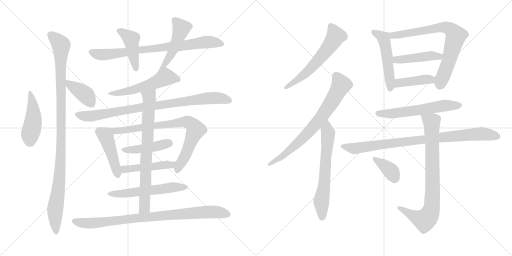
t = 0.00 s
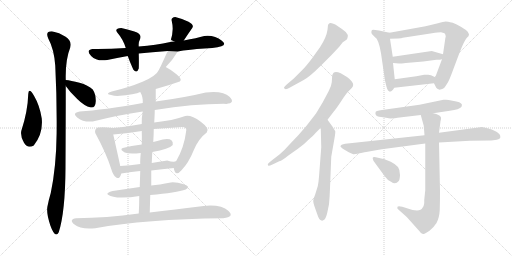
t = 3.91 s
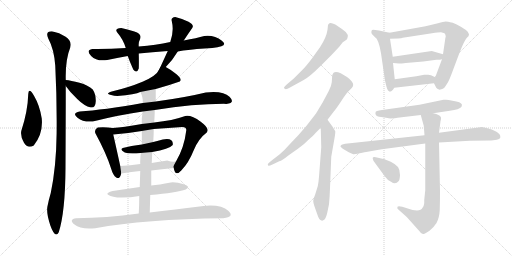
t = 7.81 s
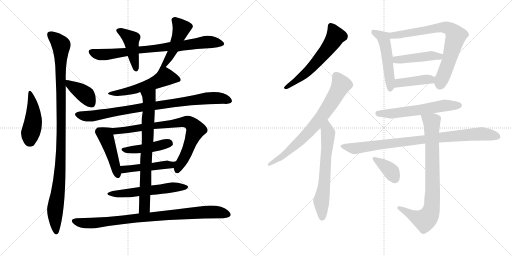
t = 11.72 s
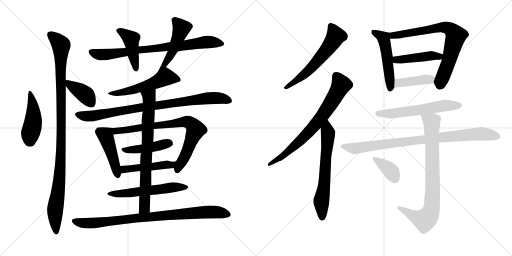
t = 15.62 s
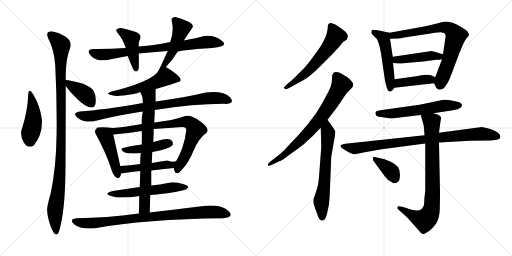
t = 19.53 s

The animated SVG that drew these frames (rendered in a browser with its animation timeline set to each time). Animation: 26 CSS @keyframes rules; one cycle of 19.53 s.

<svg version="1.1" viewBox="0 0 2048 1024" xmlns="http://www.w3.org/2000/svg">
  <g stroke="lightgray" stroke-dasharray="1,1" stroke-width="1" transform="scale(4, 4)">
    <line x1="0" y1="0" x2="256" y2="256"></line>
    <line x1="256" y1="0" x2="0" y2="256"></line>
    <line x1="128" y1="0" x2="128" y2="256"></line>
    <line x1="0" y1="128" x2="256" y2="128"></line>
    <line x1="256" y1="0" x2="512" y2="256"></line>
    <line x1="512" y1="0" x2="256" y2="256"></line>
    <line x1="384" y1="0" x2="384" y2="256"></line>
    <line x1="256" y1="128" x2="512" y2="128"></line>
  </g>
<g transform="scale(1, -1) translate(0, -850)">
   <style type="text/css">
    @keyframes keyframes0 {
      from {
       stroke: black;
       stroke-dashoffset: 443;
       stroke-width: 128;
       }
       59% {
       animation-timing-function: step-end;
       stroke: black;
       stroke-dashoffset: 0;
       stroke-width: 128;
       }
       to {
       stroke: black;
       stroke-width: 1024;
       }
       }
       #make-me-a-hanzi-animation-0 {
         animation: keyframes0 0.610514s both;
         animation-delay: 0.000000s;
         animation-timing-function: linear;
       }
    @keyframes keyframes1 {
      from {
       stroke: black;
       stroke-dashoffset: 1061;
       stroke-width: 128;
       }
       78% {
       animation-timing-function: step-end;
       stroke: black;
       stroke-dashoffset: 0;
       stroke-width: 128;
       }
       to {
       stroke: black;
       stroke-width: 1024;
       }
       }
       #make-me-a-hanzi-animation-1 {
         animation: keyframes1 1.113444s both;
         animation-delay: 0.610514s;
         animation-timing-function: linear;
       }
    @keyframes keyframes2 {
      from {
       stroke: black;
       stroke-dashoffset: 387;
       stroke-width: 128;
       }
       56% {
       animation-timing-function: step-end;
       stroke: black;
       stroke-dashoffset: 0;
       stroke-width: 128;
       }
       to {
       stroke: black;
       stroke-width: 1024;
       }
       }
       #make-me-a-hanzi-animation-2 {
         animation: keyframes2 0.564941s both;
         animation-delay: 1.723958s;
         animation-timing-function: linear;
       }
    @keyframes keyframes3 {
      from {
       stroke: black;
       stroke-dashoffset: 777;
       stroke-width: 128;
       }
       72% {
       animation-timing-function: step-end;
       stroke: black;
       stroke-dashoffset: 0;
       stroke-width: 128;
       }
       to {
       stroke: black;
       stroke-width: 1024;
       }
       }
       #make-me-a-hanzi-animation-3 {
         animation: keyframes3 0.882324s both;
         animation-delay: 2.288899s;
         animation-timing-function: linear;
       }
    @keyframes keyframes4 {
      from {
       stroke: black;
       stroke-dashoffset: 433;
       stroke-width: 128;
       }
       58% {
       animation-timing-function: step-end;
       stroke: black;
       stroke-dashoffset: 0;
       stroke-width: 128;
       }
       to {
       stroke: black;
       stroke-width: 1024;
       }
       }
       #make-me-a-hanzi-animation-4 {
         animation: keyframes4 0.602376s both;
         animation-delay: 3.171223s;
         animation-timing-function: linear;
       }
    @keyframes keyframes5 {
      from {
       stroke: black;
       stroke-dashoffset: 481;
       stroke-width: 128;
       }
       61% {
       animation-timing-function: step-end;
       stroke: black;
       stroke-dashoffset: 0;
       stroke-width: 128;
       }
       to {
       stroke: black;
       stroke-width: 1024;
       }
       }
       #make-me-a-hanzi-animation-5 {
         animation: keyframes5 0.641439s both;
         animation-delay: 3.773599s;
         animation-timing-function: linear;
       }
    @keyframes keyframes6 {
      from {
       stroke: black;
       stroke-dashoffset: 529;
       stroke-width: 128;
       }
       63% {
       animation-timing-function: step-end;
       stroke: black;
       stroke-dashoffset: 0;
       stroke-width: 128;
       }
       to {
       stroke: black;
       stroke-width: 1024;
       }
       }
       #make-me-a-hanzi-animation-6 {
         animation: keyframes6 0.680501s both;
         animation-delay: 4.415038s;
         animation-timing-function: linear;
       }
    @keyframes keyframes7 {
      from {
       stroke: black;
       stroke-dashoffset: 862;
       stroke-width: 128;
       }
       74% {
       animation-timing-function: step-end;
       stroke: black;
       stroke-dashoffset: 0;
       stroke-width: 128;
       }
       to {
       stroke: black;
       stroke-width: 1024;
       }
       }
       #make-me-a-hanzi-animation-7 {
         animation: keyframes7 0.951497s both;
         animation-delay: 5.095539s;
         animation-timing-function: linear;
       }
    @keyframes keyframes8 {
      from {
       stroke: black;
       stroke-dashoffset: 452;
       stroke-width: 128;
       }
       60% {
       animation-timing-function: step-end;
       stroke: black;
       stroke-dashoffset: 0;
       stroke-width: 128;
       }
       to {
       stroke: black;
       stroke-width: 1024;
       }
       }
       #make-me-a-hanzi-animation-8 {
         animation: keyframes8 0.617839s both;
         animation-delay: 6.047036s;
         animation-timing-function: linear;
       }
    @keyframes keyframes9 {
      from {
       stroke: black;
       stroke-dashoffset: 775;
       stroke-width: 128;
       }
       72% {
       animation-timing-function: step-end;
       stroke: black;
       stroke-dashoffset: 0;
       stroke-width: 128;
       }
       to {
       stroke: black;
       stroke-width: 1024;
       }
       }
       #make-me-a-hanzi-animation-9 {
         animation: keyframes9 0.880697s both;
         animation-delay: 6.664875s;
         animation-timing-function: linear;
       }
    @keyframes keyframes10 {
      from {
       stroke: black;
       stroke-dashoffset: 442;
       stroke-width: 128;
       }
       59% {
       animation-timing-function: step-end;
       stroke: black;
       stroke-dashoffset: 0;
       stroke-width: 128;
       }
       to {
       stroke: black;
       stroke-width: 1024;
       }
       }
       #make-me-a-hanzi-animation-10 {
         animation: keyframes10 0.609701s both;
         animation-delay: 7.545572s;
         animation-timing-function: linear;
       }
    @keyframes keyframes11 {
      from {
       stroke: black;
       stroke-dashoffset: 464;
       stroke-width: 128;
       }
       60% {
       animation-timing-function: step-end;
       stroke: black;
       stroke-dashoffset: 0;
       stroke-width: 128;
       }
       to {
       stroke: black;
       stroke-width: 1024;
       }
       }
       #make-me-a-hanzi-animation-11 {
         animation: keyframes11 0.627604s both;
         animation-delay: 8.155273s;
         animation-timing-function: linear;
       }
    @keyframes keyframes12 {
      from {
       stroke: black;
       stroke-dashoffset: 537;
       stroke-width: 128;
       }
       64% {
       animation-timing-function: step-end;
       stroke: black;
       stroke-dashoffset: 0;
       stroke-width: 128;
       }
       to {
       stroke: black;
       stroke-width: 1024;
       }
       }
       #make-me-a-hanzi-animation-12 {
         animation: keyframes12 0.687012s both;
         animation-delay: 8.782877s;
         animation-timing-function: linear;
       }
    @keyframes keyframes13 {
      from {
       stroke: black;
       stroke-dashoffset: 755;
       stroke-width: 128;
       }
       71% {
       animation-timing-function: step-end;
       stroke: black;
       stroke-dashoffset: 0;
       stroke-width: 128;
       }
       to {
       stroke: black;
       stroke-width: 1024;
       }
       }
       #make-me-a-hanzi-animation-13 {
         animation: keyframes13 0.864421s both;
         animation-delay: 9.469889s;
         animation-timing-function: linear;
       }
    @keyframes keyframes14 {
      from {
       stroke: black;
       stroke-dashoffset: 869;
       stroke-width: 128;
       }
       74% {
       animation-timing-function: step-end;
       stroke: black;
       stroke-dashoffset: 0;
       stroke-width: 128;
       }
       to {
       stroke: black;
       stroke-width: 1024;
       }
       }
       #make-me-a-hanzi-animation-14 {
         animation: keyframes14 0.957194s both;
         animation-delay: 10.334310s;
         animation-timing-function: linear;
       }
    @keyframes keyframes15 {
      from {
       stroke: black;
       stroke-dashoffset: 594;
       stroke-width: 128;
       }
       66% {
       animation-timing-function: step-end;
       stroke: black;
       stroke-dashoffset: 0;
       stroke-width: 128;
       }
       to {
       stroke: black;
       stroke-width: 1024;
       }
       }
       #make-me-a-hanzi-animation-15 {
         animation: keyframes15 0.733398s both;
         animation-delay: 11.291504s;
         animation-timing-function: linear;
       }
    @keyframes keyframes16 {
      from {
       stroke: black;
       stroke-dashoffset: 734;
       stroke-width: 128;
       }
       70% {
       animation-timing-function: step-end;
       stroke: black;
       stroke-dashoffset: 0;
       stroke-width: 128;
       }
       to {
       stroke: black;
       stroke-width: 1024;
       }
       }
       #make-me-a-hanzi-animation-16 {
         animation: keyframes16 0.847331s both;
         animation-delay: 12.024902s;
         animation-timing-function: linear;
       }
    @keyframes keyframes17 {
      from {
       stroke: black;
       stroke-dashoffset: 640;
       stroke-width: 128;
       }
       68% {
       animation-timing-function: step-end;
       stroke: black;
       stroke-dashoffset: 0;
       stroke-width: 128;
       }
       to {
       stroke: black;
       stroke-width: 1024;
       }
       }
       #make-me-a-hanzi-animation-17 {
         animation: keyframes17 0.770833s both;
         animation-delay: 12.872233s;
         animation-timing-function: linear;
       }
    @keyframes keyframes18 {
      from {
       stroke: black;
       stroke-dashoffset: 509;
       stroke-width: 128;
       }
       62% {
       animation-timing-function: step-end;
       stroke: black;
       stroke-dashoffset: 0;
       stroke-width: 128;
       }
       to {
       stroke: black;
       stroke-width: 1024;
       }
       }
       #make-me-a-hanzi-animation-18 {
         animation: keyframes18 0.664225s both;
         animation-delay: 13.643066s;
         animation-timing-function: linear;
       }
    @keyframes keyframes19 {
      from {
       stroke: black;
       stroke-dashoffset: 742;
       stroke-width: 128;
       }
       71% {
       animation-timing-function: step-end;
       stroke: black;
       stroke-dashoffset: 0;
       stroke-width: 128;
       }
       to {
       stroke: black;
       stroke-width: 1024;
       }
       }
       #make-me-a-hanzi-animation-19 {
         animation: keyframes19 0.853841s both;
         animation-delay: 14.307291s;
         animation-timing-function: linear;
       }
    @keyframes keyframes20 {
      from {
       stroke: black;
       stroke-dashoffset: 446;
       stroke-width: 128;
       }
       59% {
       animation-timing-function: step-end;
       stroke: black;
       stroke-dashoffset: 0;
       stroke-width: 128;
       }
       to {
       stroke: black;
       stroke-width: 1024;
       }
       }
       #make-me-a-hanzi-animation-20 {
         animation: keyframes20 0.612956s both;
         animation-delay: 15.161132s;
         animation-timing-function: linear;
       }
    @keyframes keyframes21 {
      from {
       stroke: black;
       stroke-dashoffset: 413;
       stroke-width: 128;
       }
       57% {
       animation-timing-function: step-end;
       stroke: black;
       stroke-dashoffset: 0;
       stroke-width: 128;
       }
       to {
       stroke: black;
       stroke-width: 1024;
       }
       }
       #make-me-a-hanzi-animation-21 {
         animation: keyframes21 0.586100s both;
         animation-delay: 15.774088s;
         animation-timing-function: linear;
       }
    @keyframes keyframes22 {
      from {
       stroke: black;
       stroke-dashoffset: 587;
       stroke-width: 128;
       }
       66% {
       animation-timing-function: step-end;
       stroke: black;
       stroke-dashoffset: 0;
       stroke-width: 128;
       }
       to {
       stroke: black;
       stroke-width: 1024;
       }
       }
       #make-me-a-hanzi-animation-22 {
         animation: keyframes22 0.727702s both;
         animation-delay: 16.360188s;
         animation-timing-function: linear;
       }
    @keyframes keyframes23 {
      from {
       stroke: black;
       stroke-dashoffset: 888;
       stroke-width: 128;
       }
       74% {
       animation-timing-function: step-end;
       stroke: black;
       stroke-dashoffset: 0;
       stroke-width: 128;
       }
       to {
       stroke: black;
       stroke-width: 1024;
       }
       }
       #make-me-a-hanzi-animation-23 {
         animation: keyframes23 0.972656s both;
         animation-delay: 17.087890s;
         animation-timing-function: linear;
       }
    @keyframes keyframes24 {
      from {
       stroke: black;
       stroke-dashoffset: 816;
       stroke-width: 128;
       }
       73% {
       animation-timing-function: step-end;
       stroke: black;
       stroke-dashoffset: 0;
       stroke-width: 128;
       }
       to {
       stroke: black;
       stroke-width: 1024;
       }
       }
       #make-me-a-hanzi-animation-24 {
         animation: keyframes24 0.914062s both;
         animation-delay: 18.060546s;
         animation-timing-function: linear;
       }
    @keyframes keyframes25 {
      from {
       stroke: black;
       stroke-dashoffset: 373;
       stroke-width: 128;
       }
       55% {
       animation-timing-function: step-end;
       stroke: black;
       stroke-dashoffset: 0;
       stroke-width: 128;
       }
       to {
       stroke: black;
       stroke-width: 1024;
       }
       }
       #make-me-a-hanzi-animation-25 {
         animation: keyframes25 0.553548s both;
         animation-delay: 18.974608s;
         animation-timing-function: linear;
       }
</style>
<path d="M 135.0 268.5 Q 173.0 314.5 167.0 376.5 Q 159.0 428.5 137.0 465.5 Q 115.0 502.5 113.0 474.5 Q 111.0 404.5 85.0 326.5 Q 81.0 303.5 96.0 279.0 Q 111.0 254.5 135.0 268.5 Z" fill="lightgray"></path> 
<path d="M 203.0 78.5 Q 194.0 48.5 189.5 23.0 Q 185.0 -2.5 201.0 -50.5 Q 221.0 -106.5 235.0 -78.5 Q 261.0 2.5 262.0 179.5 Q 263.0 356.5 263.0 506.5 L 263.0 530.5 Q 261.0 611.5 281.0 660.5 Q 289.0 685.5 262.5 703.0 Q 236.0 720.5 211.0 724.5 Q 179.0 726.5 193.0 696.5 Q 216.0 654.5 221.0 588.5 Q 228.0 452.5 226.5 317.5 Q 225.0 182.5 203.0 78.5 Z" fill="lightgray"></path> 
<path d="M 263.0 506.5 Q 280.0 481.5 309.0 454.5 Q 337.0 426.5 363.0 420.5 Q 382.0 417.5 383.0 445.5 Q 384.0 472.5 371.0 492.5 Q 353.0 509.5 318.0 519.5 Q 283.0 528.5 263.0 530.5 C 245.0 532.5 246.0 531.5 263.0 506.5 Z" fill="lightgray"></path> 
<path d="M 711.0 644.5 Q 757.0 651.5 787.0 654.0 Q 817.0 656.5 849.0 658.5 Q 918.0 663.5 887.5 687.5 Q 857.0 711.5 817.0 706.5 Q 788.0 698.5 735.0 688.5 L 681.0 682.5 Q 624.0 670.5 555.0 664.5 L 503.0 658.5 Q 433.0 653.5 369.0 654.5 Q 342.0 649.5 364.5 626.5 Q 387.0 603.5 429.0 610.5 Q 467.0 619.5 511.0 626.5 L 555.0 636.5 Q 607.0 642.5 671.0 646.5 L 711.0 644.5 Z" fill="lightgray"></path> 
<path d="M 555.0 664.5 Q 553.0 680.5 561.0 696.5 Q 567.0 715.5 537.5 724.5 Q 508.0 733.5 485.0 738.5 Q 456.0 736.5 469.0 720.5 Q 493.0 692.5 503.0 658.5 L 511.0 626.5 Q 519.0 603.5 533.0 572.5 Q 547.0 553.5 555.0 576.5 Q 556.0 598.5 555.0 636.5 L 555.0 664.5 Z" fill="lightgray"></path> 
<path d="M 663.0 582.5 Q 691.0 610.5 711.0 644.5 L 735.0 688.5 Q 752.0 714.5 769.0 738.5 Q 778.0 750.5 754.0 763.5 Q 730.0 775.5 701.0 782.5 Q 683.0 780.5 687.0 766.5 Q 697.0 725.5 681.0 682.5 L 671.0 646.5 Q 654.0 609.5 637.0 572.5 C 624.0 545.5 642.0 561.5 663.0 582.5 Z" fill="lightgray"></path> 
<path d="M 623.0 494.5 Q 677.0 509.5 719.0 524.5 Q 731.0 532.5 706.0 553.5 Q 681.0 573.5 663.0 582.5 C 648.0 590.5 648.0 590.5 637.0 572.5 Q 625.0 546.5 570.0 523.5 Q 515.0 500.5 447.0 484.5 Q 420.0 475.5 440.0 471.5 Q 459.0 466.5 469.0 466.5 Q 542.0 472.5 561.0 482.5 L 623.0 494.5 Z" fill="lightgray"></path> 
<path d="M 619.0 410.5 Q 780.0 435.5 905.0 434.5 Q 943.0 437.5 918.0 463.0 Q 893.0 488.5 823.0 480.5 Q 741.0 460.5 623.0 444.5 L 571.0 438.5 Q 412.0 410.5 319.0 404.5 Q 286.0 398.5 310.0 379.5 Q 334.0 360.5 371.0 364.5 Q 474.0 390.5 571.0 404.5 L 619.0 410.5 Z" fill="lightgray"></path> 
<path d="M 451.0 338.5 Q 422.0 342.5 391.0 340.5 Q 377.0 333.5 381.0 318.5 Q 426.0 235.5 445.0 174.5 Q 452.0 149.5 465.0 140.5 Q 478.0 130.5 485.0 156.5 L 481.0 186.5 Q 470.0 237.5 453.0 312.5 C 447.0 338.5 455.0 338.5 451.0 338.5 Z" fill="lightgray"></path> 
<path d="M 695.0 178.5 Q 701.0 141.5 725.0 168.5 Q 755.0 199.5 774.0 247.5 Q 793.0 295.5 827.0 320.5 Q 841.0 335.5 803.0 363.5 Q 765.0 391.5 741.0 386.5 Q 691.0 368.5 617.0 360.5 L 567.0 354.5 Q 492.0 340.5 451.0 338.5 C 421.0 336.5 423.0 309.5 453.0 312.5 Q 516.0 317.5 567.0 326.5 L 615.0 334.5 Q 673.0 339.5 729.0 342.5 Q 747.0 341.5 745.0 328.5 Q 737.0 261.5 705.0 206.5 C 693.0 184.5 693.0 184.5 695.0 178.5 Z" fill="lightgray"></path> 
<path d="M 609.0 242.5 Q 677.0 254.5 691.0 270.5 Q 695.0 300.5 651.0 292.5 Q 626.0 285.5 613.0 282.5 L 567.0 272.5 Q 524.0 268.5 491.0 258.5 Q 477.0 252.5 499.0 240.5 Q 517.0 233.5 563.0 238.5 L 609.0 242.5 Z" fill="lightgray"></path> 
<path d="M 605.0 168.5 Q 647.0 174.5 695.0 178.5 C 725.0 181.5 733.0 217.5 705.0 206.5 Q 696.0 199.5 669.0 208.5 Q 636.0 203.5 607.0 198.5 L 561.0 194.5 Q 521.0 188.5 481.0 186.5 C 451.0 184.5 456.0 151.5 485.0 156.5 Q 527.0 164.5 561.0 166.5 L 605.0 168.5 Z" fill="lightgray"></path> 
<path d="M 601.0 70.5 Q 706.0 79.5 743.0 92.5 Q 765.0 104.5 735.0 113.5 Q 705.0 122.5 683.0 120.5 Q 636.0 111.5 605.0 108.5 L 559.0 102.5 Q 505.0 94.5 451.0 86.5 Q 400.0 73.5 469.0 60.5 Q 514.0 58.5 557.0 66.5 L 601.0 70.5 Z" fill="lightgray"></path> 
<path d="M 599.0 0.5 Q 600.0 41.5 601.0 70.5 L 605.0 108.5 Q 605.0 133.5 605.0 168.5 L 607.0 198.5 L 609.0 242.5 L 613.0 282.5 Q 615.0 314.5 615.0 334.5 L 617.0 360.5 Q 619.0 395.5 619.0 410.5 L 623.0 444.5 Q 623.0 473.5 623.0 494.5 C 623.0 524.5 549.0 509.5 561.0 482.5 Q 573.0 461.5 571.0 438.5 L 571.0 404.5 Q 566.0 380.5 567.0 354.5 L 567.0 326.5 Q 568.0 302.5 567.0 272.5 L 563.0 238.5 Q 560.0 205.5 561.0 194.5 L 561.0 166.5 Q 560.0 135.5 559.0 102.5 L 557.0 66.5 Q 557.0 31.5 555.0 -3.5 C 553.0 -33.5 598.0 -29.5 599.0 0.5 Z" fill="lightgray"></path> 
<path d="M 893.0 -22.5 Q 940.0 -18.5 913.0 7.0 Q 886.0 32.5 815.0 26.5 Q 695.0 11.5 599.0 0.5 L 555.0 -3.5 Q 425.0 -21.5 305.0 -22.5 Q 273.0 -27.5 298.0 -48.0 Q 323.0 -68.5 381.0 -62.5 Q 581.0 -25.5 893.0 -22.5 Z" fill="lightgray"></path> 
<path d="M 1327.0 631.0 L 1357.0 663.0 L 1371.0 681.0 L 1386.0 691.0 Q 1389.0 694.0 1391.0 703.0 Q 1393.0 711.0 1383.0 722.0 Q 1372.0 732.0 1350.0 746.0 Q 1327.0 760.0 1318.0 757.0 Q 1314.0 755.0 1312.0 750.0 L 1310.0 731.0 Q 1306.0 701.0 1280.0 661.0 L 1247.0 615.0 Q 1225.0 586.0 1211.0 572.0 L 1174.0 535.0 L 1148.0 513.0 Q 1136.0 502.0 1136.0 499.0 Q 1139.0 487.0 1160.0 500.0 L 1213.0 529.0 Q 1237.0 541.0 1285.0 589.0 L 1327.0 631.0 Z" fill="lightgray"></path> 
<path d="M 1071.0 193.0 L 1073.0 187.0 Q 1075.0 185.0 1092.0 193.0 L 1117.0 205.0 Q 1129.0 208.0 1152.0 227.0 L 1193.0 256.0 Q 1217.0 273.0 1232.0 289.0 Q 1253.0 307.0 1262.0 318.0 L 1283.0 339.0 L 1310.0 371.0 L 1336.0 405.0 Q 1344.0 414.0 1364.0 444.0 Q 1383.0 474.0 1392.0 483.0 L 1407.0 498.0 Q 1418.0 509.0 1408.0 523.0 Q 1398.0 536.0 1388.0 542.0 L 1363.0 557.0 Q 1334.0 571.0 1329.0 549.0 L 1327.0 521.0 Q 1326.0 507.0 1315.0 486.0 L 1291.0 441.0 L 1264.0 396.0 L 1226.0 347.0 L 1194.0 310.0 L 1157.0 271.0 Q 1138.0 249.0 1119.0 233.0 L 1088.0 209.0 Q 1071.0 195.0 1071.0 193.0 Z" fill="lightgray"></path> 
<path d="M 1283.0 339.0 L 1285.0 261.0 L 1276.0 143.0 Q 1274.0 118.0 1271.0 105.0 L 1261.0 73.0 Q 1253.0 52.0 1253.0 46.0 Q 1253.0 40.0 1257.0 27.0 L 1269.0 -7.0 Q 1277.0 -32.0 1286.0 -32.0 Q 1291.0 -34.0 1298.0 -28.0 Q 1304.0 -22.0 1309.0 -1.0 L 1316.0 33.0 Q 1319.0 64.0 1320.0 98.0 L 1325.0 223.0 L 1338.0 297.0 Q 1342.0 321.0 1341.0 325.0 L 1331.0 342.0 L 1310.0 371.0 C 1292.0 395.0 1282.0 369.0 1283.0 339.0 Z" fill="lightgray"></path> 
<path d="M 1486.0 717.0 Q 1487.0 714.0 1500.0 701.0 Q 1514.0 695.0 1524.0 637.0 L 1539.0 534.0 Q 1539.0 531.0 1542.0 519.0 L 1546.0 503.0 Q 1551.0 485.0 1558.0 484.0 Q 1559.0 483.0 1561.0 484.0 Q 1567.0 483.0 1577.0 499.0 L 1579.0 533.0 L 1572.0 598.0 L 1571.0 623.0 L 1560.0 695.0 C 1556.0 719.0 1560.0 719.0 1558.0 719.0 L 1516.0 728.0 Q 1498.0 731.0 1493.0 731.0 Q 1487.0 731.0 1486.0 726.0 Q 1485.0 720.0 1486.0 717.0 Z" fill="lightgray"></path> 
<path d="M 1736.0 517.0 L 1745.0 499.0 Q 1747.0 496.0 1758.0 491.0 Q 1760.0 491.0 1769.0 494.0 Q 1778.0 497.0 1783.0 507.0 L 1792.0 521.0 Q 1797.0 530.0 1805.0 551.0 L 1838.0 639.0 Q 1858.0 689.0 1866.0 697.0 Q 1873.0 705.0 1874.0 705.0 L 1876.0 713.0 L 1871.0 723.0 Q 1864.0 731.0 1845.0 742.0 Q 1826.0 753.0 1811.0 759.0 Q 1788.0 764.0 1782.0 764.0 Q 1775.0 763.0 1752.0 757.0 L 1702.0 745.0 L 1558.0 719.0 C 1528.0 714.0 1530.0 694.0 1560.0 695.0 L 1593.0 696.0 Q 1607.0 697.0 1611.0 699.0 L 1728.0 717.0 Q 1754.0 721.0 1764.0 721.0 L 1778.0 717.0 Q 1783.0 713.0 1783.0 702.0 Q 1781.0 699.0 1781.0 695.0 L 1772.0 633.0 L 1768.0 613.0 L 1741.0 541.0 C 1734.0 522.0 1734.0 522.0 1736.0 517.0 Z" fill="lightgray"></path> 
<path d="M 1772.0 633.0 L 1727.0 646.0 L 1571.0 623.0 C 1541.0 619.0 1542.0 600.0 1572.0 598.0 L 1596.0 596.0 Q 1598.0 595.0 1623.0 598.0 L 1693.0 604.0 L 1746.0 611.0 Q 1762.0 611.0 1768.0 613.0 C 1797.0 619.0 1801.0 625.0 1772.0 633.0 Z" fill="lightgray"></path> 
<path d="M 1577.0 499.0 L 1736.0 517.0 C 1766.0 520.0 1768.0 528.0 1741.0 541.0 L 1724.0 549.0 Q 1718.0 551.0 1713.0 551.0 L 1697.0 551.0 L 1665.0 545.0 L 1579.0 533.0 C 1549.0 529.0 1547.0 496.0 1577.0 499.0 Z" fill="lightgray"></path> 
<path d="M 1561.0 376.0 Q 1582.0 376.0 1590.0 379.0 L 1683.0 390.0 L 1733.0 397.0 L 1799.0 407.0 Q 1838.0 412.0 1846.0 423.0 L 1848.0 431.0 Q 1845.0 443.0 1810.0 447.0 Q 1793.0 451.0 1784.0 451.0 L 1774.0 451.0 L 1678.0 431.0 L 1535.0 411.0 Q 1505.0 407.0 1503.0 403.0 Q 1500.0 398.0 1503.0 391.0 Q 1505.0 384.0 1525.0 382.0 Q 1545.0 380.0 1561.0 376.0 Z" fill="lightgray"></path> 
<path d="M 1698.0 309.0 L 1381.0 275.0 Q 1362.0 272.0 1362.0 264.0 Q 1363.0 260.0 1378.0 251.0 L 1395.0 241.0 L 1413.0 233.0 Q 1417.0 232.0 1439.0 237.0 Q 1461.0 242.0 1470.0 243.0 L 1527.0 253.0 L 1701.0 276.0 L 1756.0 280.0 L 1880.0 287.0 L 1961.0 288.0 Q 1967.0 287.0 1987.0 291.0 Q 1999.0 294.0 2001.0 299.0 L 2001.0 305.0 Q 2001.0 314.0 1984.0 324.0 Q 1967.0 333.0 1950.0 337.0 L 1928.0 342.0 L 1756.0 319.0 L 1698.0 309.0 Z" fill="lightgray"></path> 
<path d="M 1683.0 390.0 L 1695.0 347.0 L 1698.0 309.0 L 1701.0 276.0 L 1701.0 89.0 L 1697.0 51.0 Q 1698.0 27.0 1690.0 19.0 Q 1680.0 -2.0 1628.0 17.0 L 1609.0 23.0 Q 1593.0 27.0 1590.0 23.0 Q 1589.0 19.0 1590.0 15.0 L 1627.0 -18.0 L 1678.0 -75.0 Q 1686.0 -88.0 1694.0 -86.0 Q 1701.0 -85.0 1718.0 -73.0 Q 1734.0 -61.0 1746.0 -42.0 Q 1757.0 -23.0 1759.0 10.0 Q 1760.0 43.0 1760.0 83.0 L 1756.0 280.0 L 1756.0 319.0 L 1762.0 365.0 Q 1765.0 376.0 1764.0 380.0 Q 1759.0 392.0 1733.0 397.0 C 1704.0 405.0 1676.0 413.0 1683.0 390.0 Z" fill="lightgray"></path> 
<path d="M 1495.0 205.0 L 1539.0 145.0 Q 1551.0 128.0 1564.0 123.0 Q 1582.0 110.0 1594.0 125.0 Q 1599.0 129.0 1600.0 150.0 Q 1600.0 171.0 1592.0 182.0 Q 1583.0 193.0 1563.0 203.0 Q 1542.0 212.0 1534.0 214.0 L 1512.0 219.0 Q 1492.0 225.0 1491.0 219.0 Q 1490.0 218.0 1492.0 212.0 Q 1494.0 206.0 1495.0 205.0 Z" fill="lightgray"></path> 
      <clipPath id="make-me-a-hanzi-clip-0">
      <path d="M 135.0 268.5 Q 173.0 314.5 167.0 376.5 Q 159.0 428.5 137.0 465.5 Q 115.0 502.5 113.0 474.5 Q 111.0 404.5 85.0 326.5 Q 81.0 303.5 96.0 279.0 Q 111.0 254.5 135.0 268.5 Z" fill="lightgray"></path>
      </clipPath>
      <path clip-path="url(#make-me-a-hanzi-clip-0)" d="M 127.0 474.5 L 134.0 379.5 L 120.0 288.5 " fill="none" id="make-me-a-hanzi-animation-0" stroke-dasharray="315 630" stroke-linecap="round"></path>

      <clipPath id="make-me-a-hanzi-clip-1">
      <path d="M 203.0 78.5 Q 194.0 48.5 189.5 23.0 Q 185.0 -2.5 201.0 -50.5 Q 221.0 -106.5 235.0 -78.5 Q 261.0 2.5 262.0 179.5 Q 263.0 356.5 263.0 506.5 L 263.0 530.5 Q 261.0 611.5 281.0 660.5 Q 289.0 685.5 262.5 703.0 Q 236.0 720.5 211.0 724.5 Q 179.0 726.5 193.0 696.5 Q 216.0 654.5 221.0 588.5 Q 228.0 452.5 226.5 317.5 Q 225.0 182.5 203.0 78.5 Z" fill="lightgray"></path>
      </clipPath>
      <path clip-path="url(#make-me-a-hanzi-clip-1)" d="M 205.0 709.5 L 245.0 667.5 L 245.0 270.5 L 238.0 130.5 L 220.0 7.5 L 224.0 -77.5 " fill="none" id="make-me-a-hanzi-animation-1" stroke-dasharray="933 1866" stroke-linecap="round"></path>

      <clipPath id="make-me-a-hanzi-clip-2">
      <path d="M 263.0 506.5 Q 280.0 481.5 309.0 454.5 Q 337.0 426.5 363.0 420.5 Q 382.0 417.5 383.0 445.5 Q 384.0 472.5 371.0 492.5 Q 353.0 509.5 318.0 519.5 Q 283.0 528.5 263.0 530.5 C 245.0 532.5 246.0 531.5 263.0 506.5 Z" fill="lightgray"></path>
      </clipPath>
      <path clip-path="url(#make-me-a-hanzi-clip-2)" d="M 268.0 524.5 L 280.0 510.5 L 344.0 469.5 L 365.0 439.5 " fill="none" id="make-me-a-hanzi-animation-2" stroke-dasharray="259 518" stroke-linecap="round"></path>

      <clipPath id="make-me-a-hanzi-clip-3">
      <path d="M 711.0 644.5 Q 757.0 651.5 787.0 654.0 Q 817.0 656.5 849.0 658.5 Q 918.0 663.5 887.5 687.5 Q 857.0 711.5 817.0 706.5 Q 788.0 698.5 735.0 688.5 L 681.0 682.5 Q 624.0 670.5 555.0 664.5 L 503.0 658.5 Q 433.0 653.5 369.0 654.5 Q 342.0 649.5 364.5 626.5 Q 387.0 603.5 429.0 610.5 Q 467.0 619.5 511.0 626.5 L 555.0 636.5 Q 607.0 642.5 671.0 646.5 L 711.0 644.5 Z" fill="lightgray"></path>
      </clipPath>
      <path clip-path="url(#make-me-a-hanzi-clip-3)" d="M 368.0 640.5 L 419.0 631.5 L 818.0 681.5 L 885.0 676.5 " fill="none" id="make-me-a-hanzi-animation-3" stroke-dasharray="649 1298" stroke-linecap="round"></path>

      <clipPath id="make-me-a-hanzi-clip-4">
      <path d="M 555.0 664.5 Q 553.0 680.5 561.0 696.5 Q 567.0 715.5 537.5 724.5 Q 508.0 733.5 485.0 738.5 Q 456.0 736.5 469.0 720.5 Q 493.0 692.5 503.0 658.5 L 511.0 626.5 Q 519.0 603.5 533.0 572.5 Q 547.0 553.5 555.0 576.5 Q 556.0 598.5 555.0 636.5 L 555.0 664.5 Z" fill="lightgray"></path>
      </clipPath>
      <path clip-path="url(#make-me-a-hanzi-clip-4)" d="M 478.0 728.5 L 525.0 691.5 L 544.0 575.5 " fill="none" id="make-me-a-hanzi-animation-4" stroke-dasharray="305 610" stroke-linecap="round"></path>

      <clipPath id="make-me-a-hanzi-clip-5">
      <path d="M 663.0 582.5 Q 691.0 610.5 711.0 644.5 L 735.0 688.5 Q 752.0 714.5 769.0 738.5 Q 778.0 750.5 754.0 763.5 Q 730.0 775.5 701.0 782.5 Q 683.0 780.5 687.0 766.5 Q 697.0 725.5 681.0 682.5 L 671.0 646.5 Q 654.0 609.5 637.0 572.5 C 624.0 545.5 642.0 561.5 663.0 582.5 Z" fill="lightgray"></path>
      </clipPath>
      <path clip-path="url(#make-me-a-hanzi-clip-5)" d="M 699.0 770.5 L 726.0 737.5 L 691.0 647.5 L 661.0 595.5 L 643.0 577.5 " fill="none" id="make-me-a-hanzi-animation-5" stroke-dasharray="353 706" stroke-linecap="round"></path>

      <clipPath id="make-me-a-hanzi-clip-6">
      <path d="M 623.0 494.5 Q 677.0 509.5 719.0 524.5 Q 731.0 532.5 706.0 553.5 Q 681.0 573.5 663.0 582.5 C 648.0 590.5 648.0 590.5 637.0 572.5 Q 625.0 546.5 570.0 523.5 Q 515.0 500.5 447.0 484.5 Q 420.0 475.5 440.0 471.5 Q 459.0 466.5 469.0 466.5 Q 542.0 472.5 561.0 482.5 L 623.0 494.5 Z" fill="lightgray"></path>
      </clipPath>
      <path clip-path="url(#make-me-a-hanzi-clip-6)" d="M 709.0 532.5 L 661.0 542.5 L 581.0 505.5 L 480.0 477.5 L 449.0 474.5 " fill="none" id="make-me-a-hanzi-animation-6" stroke-dasharray="401 802" stroke-linecap="round"></path>

      <clipPath id="make-me-a-hanzi-clip-7">
      <path d="M 619.0 410.5 Q 780.0 435.5 905.0 434.5 Q 943.0 437.5 918.0 463.0 Q 893.0 488.5 823.0 480.5 Q 741.0 460.5 623.0 444.5 L 571.0 438.5 Q 412.0 410.5 319.0 404.5 Q 286.0 398.5 310.0 379.5 Q 334.0 360.5 371.0 364.5 Q 474.0 390.5 571.0 404.5 L 619.0 410.5 Z" fill="lightgray"></path>
      </clipPath>
      <path clip-path="url(#make-me-a-hanzi-clip-7)" d="M 313.0 392.5 L 374.0 386.5 L 544.0 418.5 L 834.0 458.5 L 877.0 457.5 L 912.0 448.5 " fill="none" id="make-me-a-hanzi-animation-7" stroke-dasharray="734 1468" stroke-linecap="round"></path>

      <clipPath id="make-me-a-hanzi-clip-8">
      <path d="M 451.0 338.5 Q 422.0 342.5 391.0 340.5 Q 377.0 333.5 381.0 318.5 Q 426.0 235.5 445.0 174.5 Q 452.0 149.5 465.0 140.5 Q 478.0 130.5 485.0 156.5 L 481.0 186.5 Q 470.0 237.5 453.0 312.5 C 447.0 338.5 455.0 338.5 451.0 338.5 Z" fill="lightgray"></path>
      </clipPath>
      <path clip-path="url(#make-me-a-hanzi-clip-8)" d="M 443.0 331.5 L 421.0 308.5 L 471.0 152.5 " fill="none" id="make-me-a-hanzi-animation-8" stroke-dasharray="324 648" stroke-linecap="round"></path>

      <clipPath id="make-me-a-hanzi-clip-9">
      <path d="M 695.0 178.5 Q 701.0 141.5 725.0 168.5 Q 755.0 199.5 774.0 247.5 Q 793.0 295.5 827.0 320.5 Q 841.0 335.5 803.0 363.5 Q 765.0 391.5 741.0 386.5 Q 691.0 368.5 617.0 360.5 L 567.0 354.5 Q 492.0 340.5 451.0 338.5 C 421.0 336.5 423.0 309.5 453.0 312.5 Q 516.0 317.5 567.0 326.5 L 615.0 334.5 Q 673.0 339.5 729.0 342.5 Q 747.0 341.5 745.0 328.5 Q 737.0 261.5 705.0 206.5 C 693.0 184.5 693.0 184.5 695.0 178.5 Z" fill="lightgray"></path>
      </clipPath>
      <path clip-path="url(#make-me-a-hanzi-clip-9)" d="M 457.0 332.5 L 465.0 326.5 L 490.0 327.5 L 727.0 362.5 L 760.0 358.5 L 783.0 331.5 L 744.0 234.5 L 710.0 172.5 " fill="none" id="make-me-a-hanzi-animation-9" stroke-dasharray="647 1294" stroke-linecap="round"></path>

      <clipPath id="make-me-a-hanzi-clip-10">
      <path d="M 609.0 242.5 Q 677.0 254.5 691.0 270.5 Q 695.0 300.5 651.0 292.5 Q 626.0 285.5 613.0 282.5 L 567.0 272.5 Q 524.0 268.5 491.0 258.5 Q 477.0 252.5 499.0 240.5 Q 517.0 233.5 563.0 238.5 L 609.0 242.5 Z" fill="lightgray"></path>
      </clipPath>
      <path clip-path="url(#make-me-a-hanzi-clip-10)" d="M 496.0 249.5 L 569.0 254.5 L 680.0 276.5 " fill="none" id="make-me-a-hanzi-animation-10" stroke-dasharray="314 628" stroke-linecap="round"></path>

      <clipPath id="make-me-a-hanzi-clip-11">
      <path d="M 605.0 168.5 Q 647.0 174.5 695.0 178.5 C 725.0 181.5 733.0 217.5 705.0 206.5 Q 696.0 199.5 669.0 208.5 Q 636.0 203.5 607.0 198.5 L 561.0 194.5 Q 521.0 188.5 481.0 186.5 C 451.0 184.5 456.0 151.5 485.0 156.5 Q 527.0 164.5 561.0 166.5 L 605.0 168.5 Z" fill="lightgray"></path>
      </clipPath>
      <path clip-path="url(#make-me-a-hanzi-clip-11)" d="M 488.0 179.5 L 507.0 173.5 L 663.0 192.5 L 686.0 189.5 L 691.0 195.5 " fill="none" id="make-me-a-hanzi-animation-11" stroke-dasharray="336 672" stroke-linecap="round"></path>

      <clipPath id="make-me-a-hanzi-clip-12">
      <path d="M 601.0 70.5 Q 706.0 79.5 743.0 92.5 Q 765.0 104.5 735.0 113.5 Q 705.0 122.5 683.0 120.5 Q 636.0 111.5 605.0 108.5 L 559.0 102.5 Q 505.0 94.5 451.0 86.5 Q 400.0 73.5 469.0 60.5 Q 514.0 58.5 557.0 66.5 L 601.0 70.5 Z" fill="lightgray"></path>
      </clipPath>
      <path clip-path="url(#make-me-a-hanzi-clip-12)" d="M 461.0 74.5 L 741.0 103.5 " fill="none" id="make-me-a-hanzi-animation-12" stroke-dasharray="409 818" stroke-linecap="round"></path>

      <clipPath id="make-me-a-hanzi-clip-13">
      <path d="M 599.0 0.5 Q 600.0 41.5 601.0 70.5 L 605.0 108.5 Q 605.0 133.5 605.0 168.5 L 607.0 198.5 L 609.0 242.5 L 613.0 282.5 Q 615.0 314.5 615.0 334.5 L 617.0 360.5 Q 619.0 395.5 619.0 410.5 L 623.0 444.5 Q 623.0 473.5 623.0 494.5 C 623.0 524.5 549.0 509.5 561.0 482.5 Q 573.0 461.5 571.0 438.5 L 571.0 404.5 Q 566.0 380.5 567.0 354.5 L 567.0 326.5 Q 568.0 302.5 567.0 272.5 L 563.0 238.5 Q 560.0 205.5 561.0 194.5 L 561.0 166.5 Q 560.0 135.5 559.0 102.5 L 557.0 66.5 Q 557.0 31.5 555.0 -3.5 C 553.0 -33.5 598.0 -29.5 599.0 0.5 Z" fill="lightgray"></path>
      </clipPath>
      <path clip-path="url(#make-me-a-hanzi-clip-13)" d="M 616.0 489.5 L 596.0 461.5 L 579.0 24.5 L 562.0 3.5 " fill="none" id="make-me-a-hanzi-animation-13" stroke-dasharray="627 1254" stroke-linecap="round"></path>

      <clipPath id="make-me-a-hanzi-clip-14">
      <path d="M 893.0 -22.5 Q 940.0 -18.5 913.0 7.0 Q 886.0 32.5 815.0 26.5 Q 695.0 11.5 599.0 0.5 L 555.0 -3.5 Q 425.0 -21.5 305.0 -22.5 Q 273.0 -27.5 298.0 -48.0 Q 323.0 -68.5 381.0 -62.5 Q 581.0 -25.5 893.0 -22.5 Z" fill="lightgray"></path>
      </clipPath>
      <path clip-path="url(#make-me-a-hanzi-clip-14)" d="M 300.0 -34.5 L 370.0 -42.5 L 826.0 2.5 L 910.0 -5.5 " fill="none" id="make-me-a-hanzi-animation-14" stroke-dasharray="741 1482" stroke-linecap="round"></path>

      <clipPath id="make-me-a-hanzi-clip-15">
      <path d="M 1327.0 631.0 L 1357.0 663.0 L 1371.0 681.0 L 1386.0 691.0 Q 1389.0 694.0 1391.0 703.0 Q 1393.0 711.0 1383.0 722.0 Q 1372.0 732.0 1350.0 746.0 Q 1327.0 760.0 1318.0 757.0 Q 1314.0 755.0 1312.0 750.0 L 1310.0 731.0 Q 1306.0 701.0 1280.0 661.0 L 1247.0 615.0 Q 1225.0 586.0 1211.0 572.0 L 1174.0 535.0 L 1148.0 513.0 Q 1136.0 502.0 1136.0 499.0 Q 1139.0 487.0 1160.0 500.0 L 1213.0 529.0 Q 1237.0 541.0 1285.0 589.0 L 1327.0 631.0 Z" fill="lightgray"></path>
      </clipPath>
      <path clip-path="url(#make-me-a-hanzi-clip-15)" d="M 1322.0 748.0 L 1343.0 706.0 L 1320.0 668.0 L 1237.0 570.0 L 1142.0 499.0 " fill="none" id="make-me-a-hanzi-animation-15" stroke-dasharray="466 932" stroke-linecap="round"></path>

      <clipPath id="make-me-a-hanzi-clip-16">
      <path d="M 1071.0 193.0 L 1073.0 187.0 Q 1075.0 185.0 1092.0 193.0 L 1117.0 205.0 Q 1129.0 208.0 1152.0 227.0 L 1193.0 256.0 Q 1217.0 273.0 1232.0 289.0 Q 1253.0 307.0 1262.0 318.0 L 1283.0 339.0 L 1310.0 371.0 L 1336.0 405.0 Q 1344.0 414.0 1364.0 444.0 Q 1383.0 474.0 1392.0 483.0 L 1407.0 498.0 Q 1418.0 509.0 1408.0 523.0 Q 1398.0 536.0 1388.0 542.0 L 1363.0 557.0 Q 1334.0 571.0 1329.0 549.0 L 1327.0 521.0 Q 1326.0 507.0 1315.0 486.0 L 1291.0 441.0 L 1264.0 396.0 L 1226.0 347.0 L 1194.0 310.0 L 1157.0 271.0 Q 1138.0 249.0 1119.0 233.0 L 1088.0 209.0 Q 1071.0 195.0 1071.0 193.0 Z" fill="lightgray"></path>
      </clipPath>
      <path clip-path="url(#make-me-a-hanzi-clip-16)" d="M 1344.0 548.0 L 1364.0 509.0 L 1286.0 382.0 L 1188.0 275.0 L 1126.0 222.0 L 1076.0 191.0 " fill="none" id="make-me-a-hanzi-animation-16" stroke-dasharray="606 1212" stroke-linecap="round"></path>

      <clipPath id="make-me-a-hanzi-clip-17">
      <path d="M 1283.0 339.0 L 1285.0 261.0 L 1276.0 143.0 Q 1274.0 118.0 1271.0 105.0 L 1261.0 73.0 Q 1253.0 52.0 1253.0 46.0 Q 1253.0 40.0 1257.0 27.0 L 1269.0 -7.0 Q 1277.0 -32.0 1286.0 -32.0 Q 1291.0 -34.0 1298.0 -28.0 Q 1304.0 -22.0 1309.0 -1.0 L 1316.0 33.0 Q 1319.0 64.0 1320.0 98.0 L 1325.0 223.0 L 1338.0 297.0 Q 1342.0 321.0 1341.0 325.0 L 1331.0 342.0 L 1310.0 371.0 C 1292.0 395.0 1282.0 369.0 1283.0 339.0 Z" fill="lightgray"></path>
      </clipPath>
      <path clip-path="url(#make-me-a-hanzi-clip-17)" d="M 1309.0 363.0 L 1309.0 264.0 L 1298.0 122.0 L 1285.0 41.0 L 1288.0 -19.0 " fill="none" id="make-me-a-hanzi-animation-17" stroke-dasharray="512 1024" stroke-linecap="round"></path>

      <clipPath id="make-me-a-hanzi-clip-18">
      <path d="M 1486.0 717.0 Q 1487.0 714.0 1500.0 701.0 Q 1514.0 695.0 1524.0 637.0 L 1539.0 534.0 Q 1539.0 531.0 1542.0 519.0 L 1546.0 503.0 Q 1551.0 485.0 1558.0 484.0 Q 1559.0 483.0 1561.0 484.0 Q 1567.0 483.0 1577.0 499.0 L 1579.0 533.0 L 1572.0 598.0 L 1571.0 623.0 L 1560.0 695.0 C 1556.0 719.0 1560.0 719.0 1558.0 719.0 L 1516.0 728.0 Q 1498.0 731.0 1493.0 731.0 Q 1487.0 731.0 1486.0 726.0 Q 1485.0 720.0 1486.0 717.0 Z" fill="lightgray"></path>
      </clipPath>
      <path clip-path="url(#make-me-a-hanzi-clip-18)" d="M 1495.0 722.0 L 1534.0 698.0 L 1538.0 684.0 L 1549.0 627.0 L 1560.0 493.0 " fill="none" id="make-me-a-hanzi-animation-18" stroke-dasharray="381 762" stroke-linecap="round"></path>

      <clipPath id="make-me-a-hanzi-clip-19">
      <path d="M 1736.0 517.0 L 1745.0 499.0 Q 1747.0 496.0 1758.0 491.0 Q 1760.0 491.0 1769.0 494.0 Q 1778.0 497.0 1783.0 507.0 L 1792.0 521.0 Q 1797.0 530.0 1805.0 551.0 L 1838.0 639.0 Q 1858.0 689.0 1866.0 697.0 Q 1873.0 705.0 1874.0 705.0 L 1876.0 713.0 L 1871.0 723.0 Q 1864.0 731.0 1845.0 742.0 Q 1826.0 753.0 1811.0 759.0 Q 1788.0 764.0 1782.0 764.0 Q 1775.0 763.0 1752.0 757.0 L 1702.0 745.0 L 1558.0 719.0 C 1528.0 714.0 1530.0 694.0 1560.0 695.0 L 1593.0 696.0 Q 1607.0 697.0 1611.0 699.0 L 1728.0 717.0 Q 1754.0 721.0 1764.0 721.0 L 1778.0 717.0 Q 1783.0 713.0 1783.0 702.0 Q 1781.0 699.0 1781.0 695.0 L 1772.0 633.0 L 1768.0 613.0 L 1741.0 541.0 C 1734.0 522.0 1734.0 522.0 1736.0 517.0 Z" fill="lightgray"></path>
      </clipPath>
      <path clip-path="url(#make-me-a-hanzi-clip-19)" d="M 1565.0 701.0 L 1582.0 710.0 L 1766.0 742.0 L 1805.0 730.0 L 1824.0 707.0 L 1798.0 612.0 L 1759.0 508.0 " fill="none" id="make-me-a-hanzi-animation-19" stroke-dasharray="614 1228" stroke-linecap="round"></path>

      <clipPath id="make-me-a-hanzi-clip-20">
      <path d="M 1772.0 633.0 L 1727.0 646.0 L 1571.0 623.0 C 1541.0 619.0 1542.0 600.0 1572.0 598.0 L 1596.0 596.0 Q 1598.0 595.0 1623.0 598.0 L 1693.0 604.0 L 1746.0 611.0 Q 1762.0 611.0 1768.0 613.0 C 1797.0 619.0 1801.0 625.0 1772.0 633.0 Z" fill="lightgray"></path>
      </clipPath>
      <path clip-path="url(#make-me-a-hanzi-clip-20)" d="M 1579.0 605.0 L 1586.0 611.0 L 1730.0 628.0 L 1757.0 624.0 L 1763.0 630.0 " fill="none" id="make-me-a-hanzi-animation-20" stroke-dasharray="318 636" stroke-linecap="round"></path>

      <clipPath id="make-me-a-hanzi-clip-21">
      <path d="M 1577.0 499.0 L 1736.0 517.0 C 1766.0 520.0 1768.0 528.0 1741.0 541.0 L 1724.0 549.0 Q 1718.0 551.0 1713.0 551.0 L 1697.0 551.0 L 1665.0 545.0 L 1579.0 533.0 C 1549.0 529.0 1547.0 496.0 1577.0 499.0 Z" fill="lightgray"></path>
      </clipPath>
      <path clip-path="url(#make-me-a-hanzi-clip-21)" d="M 1584.0 504.0 L 1603.0 520.0 L 1734.0 536.0 " fill="none" id="make-me-a-hanzi-animation-21" stroke-dasharray="285 570" stroke-linecap="round"></path>

      <clipPath id="make-me-a-hanzi-clip-22">
      <path d="M 1561.0 376.0 Q 1582.0 376.0 1590.0 379.0 L 1683.0 390.0 L 1733.0 397.0 L 1799.0 407.0 Q 1838.0 412.0 1846.0 423.0 L 1848.0 431.0 Q 1845.0 443.0 1810.0 447.0 Q 1793.0 451.0 1784.0 451.0 L 1774.0 451.0 L 1678.0 431.0 L 1535.0 411.0 Q 1505.0 407.0 1503.0 403.0 Q 1500.0 398.0 1503.0 391.0 Q 1505.0 384.0 1525.0 382.0 Q 1545.0 380.0 1561.0 376.0 Z" fill="lightgray"></path>
      </clipPath>
      <path clip-path="url(#make-me-a-hanzi-clip-22)" d="M 1510.0 397.0 L 1569.0 395.0 L 1779.0 428.0 L 1838.0 429.0 " fill="none" id="make-me-a-hanzi-animation-22" stroke-dasharray="459 918" stroke-linecap="round"></path>

      <clipPath id="make-me-a-hanzi-clip-23">
      <path d="M 1698.0 309.0 L 1381.0 275.0 Q 1362.0 272.0 1362.0 264.0 Q 1363.0 260.0 1378.0 251.0 L 1395.0 241.0 L 1413.0 233.0 Q 1417.0 232.0 1439.0 237.0 Q 1461.0 242.0 1470.0 243.0 L 1527.0 253.0 L 1701.0 276.0 L 1756.0 280.0 L 1880.0 287.0 L 1961.0 288.0 Q 1967.0 287.0 1987.0 291.0 Q 1999.0 294.0 2001.0 299.0 L 2001.0 305.0 Q 2001.0 314.0 1984.0 324.0 Q 1967.0 333.0 1950.0 337.0 L 1928.0 342.0 L 1756.0 319.0 L 1698.0 309.0 Z" fill="lightgray"></path>
      </clipPath>
      <path clip-path="url(#make-me-a-hanzi-clip-23)" d="M 1368.0 265.0 L 1417.0 256.0 L 1752.0 300.0 L 1924.0 315.0 L 1994.0 302.0 " fill="none" id="make-me-a-hanzi-animation-23" stroke-dasharray="760 1520" stroke-linecap="round"></path>

      <clipPath id="make-me-a-hanzi-clip-24">
      <path d="M 1683.0 390.0 L 1695.0 347.0 L 1698.0 309.0 L 1701.0 276.0 L 1701.0 89.0 L 1697.0 51.0 Q 1698.0 27.0 1690.0 19.0 Q 1680.0 -2.0 1628.0 17.0 L 1609.0 23.0 Q 1593.0 27.0 1590.0 23.0 Q 1589.0 19.0 1590.0 15.0 L 1627.0 -18.0 L 1678.0 -75.0 Q 1686.0 -88.0 1694.0 -86.0 Q 1701.0 -85.0 1718.0 -73.0 Q 1734.0 -61.0 1746.0 -42.0 Q 1757.0 -23.0 1759.0 10.0 Q 1760.0 43.0 1760.0 83.0 L 1756.0 280.0 L 1756.0 319.0 L 1762.0 365.0 Q 1765.0 376.0 1764.0 380.0 Q 1759.0 392.0 1733.0 397.0 C 1704.0 405.0 1676.0 413.0 1683.0 390.0 Z" fill="lightgray"></path>
      </clipPath>
      <path clip-path="url(#make-me-a-hanzi-clip-24)" d="M 1690.0 384.0 L 1727.0 361.0 L 1727.0 18.0 L 1715.0 -14.0 L 1698.0 -31.0 L 1647.0 -11.0 L 1595.0 19.0 " fill="none" id="make-me-a-hanzi-animation-24" stroke-dasharray="688 1376" stroke-linecap="round"></path>

      <clipPath id="make-me-a-hanzi-clip-25">
      <path d="M 1495.0 205.0 L 1539.0 145.0 Q 1551.0 128.0 1564.0 123.0 Q 1582.0 110.0 1594.0 125.0 Q 1599.0 129.0 1600.0 150.0 Q 1600.0 171.0 1592.0 182.0 Q 1583.0 193.0 1563.0 203.0 Q 1542.0 212.0 1534.0 214.0 L 1512.0 219.0 Q 1492.0 225.0 1491.0 219.0 Q 1490.0 218.0 1492.0 212.0 Q 1494.0 206.0 1495.0 205.0 Z" fill="lightgray"></path>
      </clipPath>
      <path clip-path="url(#make-me-a-hanzi-clip-25)" d="M 1496.0 216.0 L 1555.0 174.0 L 1578.0 136.0 " fill="none" id="make-me-a-hanzi-animation-25" stroke-dasharray="245 490" stroke-linecap="round"></path>

</g>
</svg>
